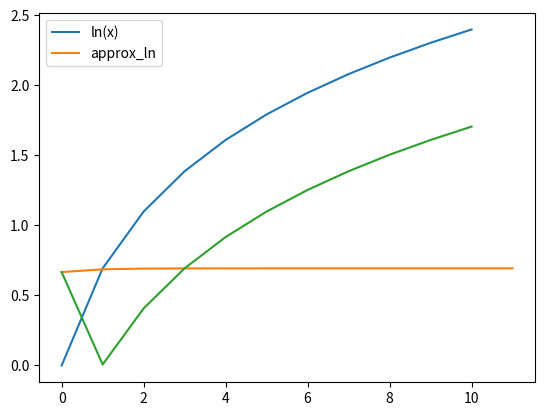

This figure's Python source:
import numpy as np
import matplotlib.pyplot as plt


# =============================================================================
# task 01
# =============================================================================

approx_array = []


def approx_ln(x, n):
    a_initial = (1 + x) / 2
    g_initial = np.sqrt(x)

    for i in range(n):
        approx = (x - 1) / a_initial
        approx_array.append(approx)

        a_next = (a_initial + g_initial) / 2
        g_next = np.sqrt(a_next * g_initial)

        if np.abs(approx - np.log(x)) < 1e-8:
            return f"Success! \nln({x}) = {np.log(x)}\napprox = {approx}"

        a_initial = a_next
        g_initial = g_next
    return f"Failed! \nln({x})= {np.log(x)}\napprox={(x-1)/a_initial}"


print(approx_ln(2, 100))

# =============================================================================
# task 02
# =============================================================================

ln = [np.log(i) for i in range(1, len(approx_array))]
plt.plot(ln, label="ln(x)")
plt.plot(approx_array, label="approx_ln")
plt.legend()
plt.show()

error = [np.abs(approx_array[i] - ln[i]) for i in range(len(ln))]
plt.plot(error)
plt.show()

# =============================================================================
# task 03
# =============================================================================


